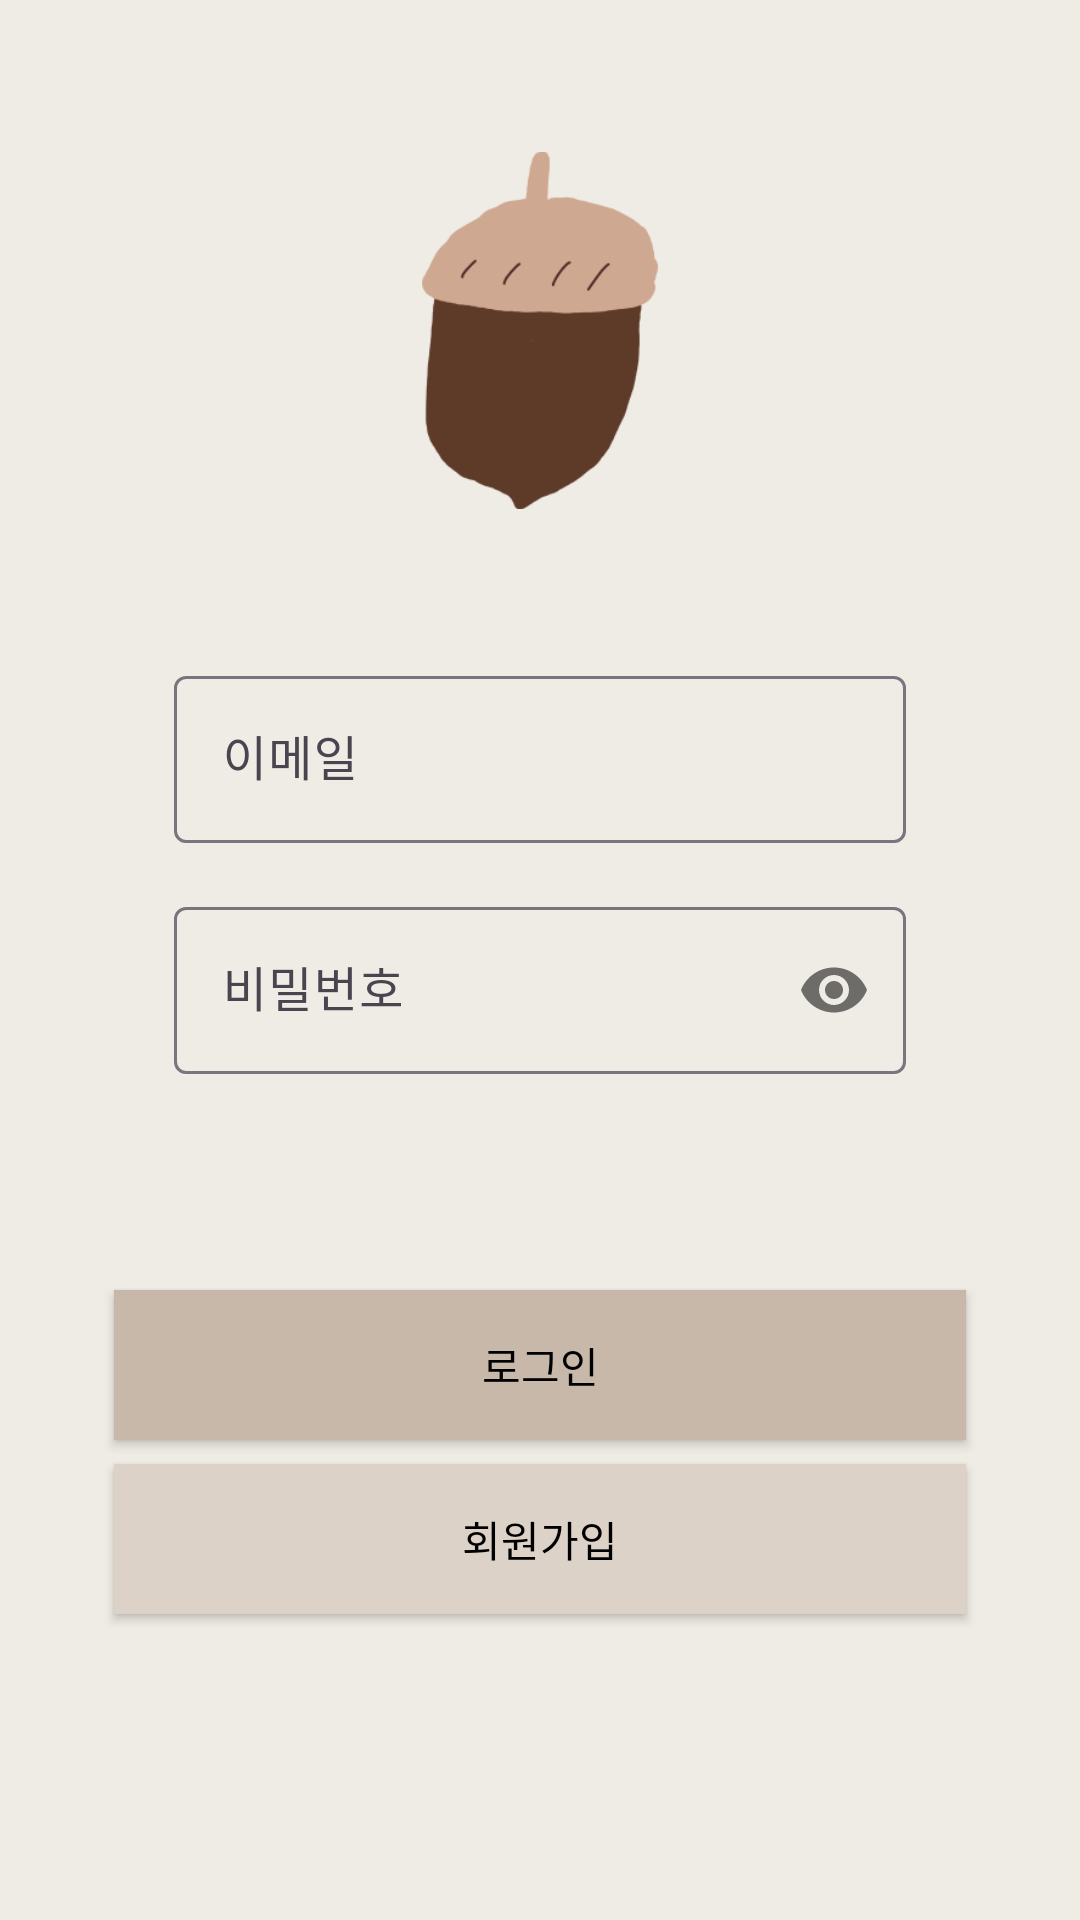

Write the Android layout XML for this screen, with the resource values it uses.
<!-- AndroidManifest.xml: application theme Theme.MyApplication -->
<!-- res/layout/activity_login.xml -->
<?xml version="1.0" encoding="utf-8"?>
<androidx.constraintlayout.widget.ConstraintLayout xmlns:android="http://schemas.android.com/apk/res/android"
    xmlns:app="http://schemas.android.com/apk/res-auto"
    xmlns:tools="http://schemas.android.com/tools"
    android:layout_width="match_parent"
    android:layout_height="match_parent"
    android:background="@color/color1"
    tools:context=".LoginActivity">


    <ImageView
        android:id="@+id/logoImg"
        android:layout_width="79dp"
        android:layout_height="119dp"
        android:background="@drawable/booktory1"
        app:layout_constraintBottom_toTopOf="@+id/constraintLayout"
        app:layout_constraintEnd_toEndOf="parent"
        app:layout_constraintStart_toStartOf="parent"
        app:layout_constraintTop_toTopOf="parent" />

    <androidx.constraintlayout.widget.ConstraintLayout
        android:id="@+id/constraintLayout"
        android:layout_width="match_parent"
        android:layout_height="200dp"
        app:layout_constraintBottom_toBottomOf="parent"
        app:layout_constraintEnd_toEndOf="parent"
        app:layout_constraintStart_toStartOf="parent"
        app:layout_constraintTop_toTopOf="parent">

        <com.google.android.material.textfield.TextInputLayout
            android:id="@+id/loginEmail"
            android:layout_width="284dp"
            android:layout_height="wrap_content"
            android:hint="이메일"
            android:fontFamily="@font/pre_m"
            app:hintTextColor="@color/black"
            app:layout_constraintEnd_toEndOf="parent"
            app:layout_constraintStart_toStartOf="parent"
            app:layout_constraintTop_toTopOf="parent">

            <com.google.android.material.textfield.TextInputEditText
                android:id="@+id/emailEt"
                android:layout_width="match_parent"
                android:layout_height="wrap_content"
                android:layout_marginLeft="20dp"
                android:layout_marginRight="20dp" />

        </com.google.android.material.textfield.TextInputLayout>

        <com.google.android.material.textfield.TextInputLayout
            android:id="@+id/loginPwd"
            android:layout_width="284dp"
            android:layout_height="wrap_content"
            android:layout_marginTop="16dp"
            android:hint="비밀번호"
            android:fontFamily="@font/pre_m"
            app:passwordToggleEnabled="true"
            app:hintTextColor="@color/black"
            app:layout_constraintEnd_toEndOf="parent"
            app:layout_constraintStart_toStartOf="parent"
            app:layout_constraintTop_toBottomOf="@+id/loginEmail">

            <com.google.android.material.textfield.TextInputEditText
                android:id="@+id/pwdEt"
                android:layout_width="match_parent"
                android:layout_height="wrap_content"
                android:inputType="textWebPassword"
                android:layout_marginLeft="20dp"
                android:layout_marginRight="20dp"
                />

        </com.google.android.material.textfield.TextInputLayout>
    </androidx.constraintlayout.widget.ConstraintLayout>

    <androidx.appcompat.widget.AppCompatButton
        android:id="@+id/loginBtn"
        android:layout_width="284dp"
        android:layout_height="50dp"
        android:layout_marginTop="10dp"
        android:text="로그인"
        android:fontFamily="@font/pre_m"
        android:background="@color/color3"
        android:textColor="@color/black"
        app:layout_constraintEnd_toEndOf="parent"
        app:layout_constraintStart_toStartOf="parent"
        app:layout_constraintTop_toBottomOf="@+id/constraintLayout" />

    <androidx.appcompat.widget.AppCompatButton
        android:id="@+id/registerBtn"
        android:layout_width="284dp"
        android:layout_height="50dp"
        android:layout_marginTop="8dp"
        android:text="회원가입"
        android:fontFamily="@font/pre_m"
        android:background="@color/color2"
        android:textColor="@color/black"
        app:layout_constraintEnd_toEndOf="parent"
        app:layout_constraintStart_toStartOf="parent"
        app:layout_constraintTop_toBottomOf="@+id/loginBtn" />


</androidx.constraintlayout.widget.ConstraintLayout>
<!-- resources referenced by this layout -->
<resources>
  <color name="black">#FF000000</color>
  <color name="color1">#EFEBE5</color>
  <color name="color2">#DCD2C8</color>
  <color name="color3">#C8B8A9</color>
  <!-- drawable booktory1: png bitmap (drawable, 8772 bytes) -->
  <style name="Theme.MyApplication" parent="Base.Theme.MyApplication" />
  <style name="Base.Theme.MyApplication" parent="Theme.Material3.DayNight.NoActionBar">
          
          
          <item name="android:statusBarColor">@color/tab_select</item>
      </style>
  <color name="tab_select">#654D47</color>
</resources>
